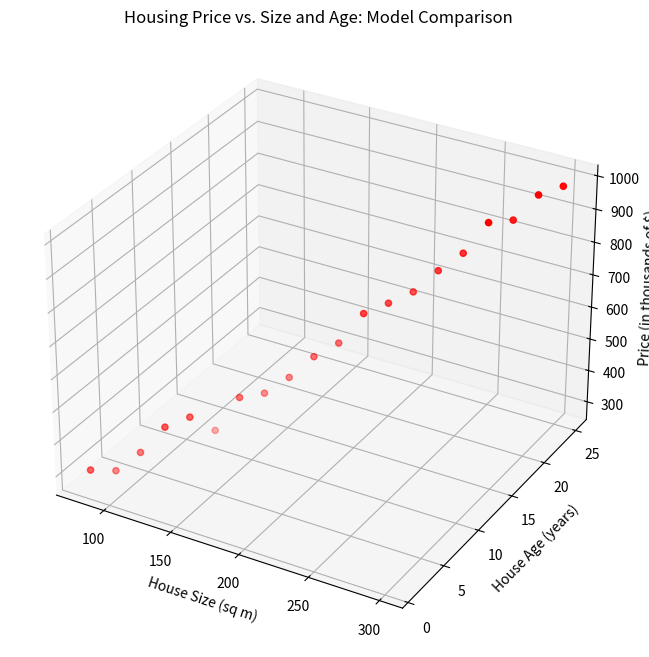

The script that saved this image:
# Math4AI: Linear Algebra - Programming Assignment 5.1
# Starter Code Template

import numpy as np


# --- Helper Functions for Pretty Printing ---
def print_vectors(name, vecs):
    """Prints a list of vectors, handling both lists of arrays and 2D arrays."""
    print(f"{name}:")
    if vecs is None or len(vecs) == 0:
        print("[] (or not implemented)")
    # Check if it's a list of 1D arrays
    elif isinstance(vecs, list) and all(isinstance(v, np.ndarray) for v in vecs):
        for i, v in enumerate(vecs):
            np.set_printoptions(precision=4, suppress=True)
            print(f"  Vector {i+1}:\n{v.reshape(-1, 1)}")
    else:
        print("Unsupported format for printing vectors.")
    print("-" * 40)


def print_matrix(name, m):
    """Prints a matrix with its name."""
    if m is None:
        print(f"{name}:\nNone (or not implemented)")
    else:
        np.set_printoptions(precision=4, suppress=True)
        print(f"{name}:\n{m}")
    print("-" * 40)


# --- Problem Setup ---
# A set of linearly independent vectors to be orthonormalized
v1 = np.array([1.0, 1.0, 0.0])
v2 = np.array([1.0, 0.0, 1.0])
v3 = np.array([0.0, 1.0, 1.0])

input_vectors = [v1, v2, v3]

print_vectors("Input Vectors (Linearly Independent)", input_vectors)

# ====================================================================
# Part 5.1.1: Gram-Schmidt Process from Scratch
# ====================================================================


def gram_schmidt(vectors):
    """
    Applies the Gram-Schmidt process to a list of linearly independent vectors.

    Args:
        vectors (list): A list of linearly independent numpy arrays.

    Returns:
        list: A list of orthonormal numpy arrays that span the same space.
    """

    orthonormal_basis = []

    # --- YOUR CODE HERE ---
    # Implement the Gram-Schmidt process.

    # Suggested Steps:
    # 1. Iterate through each vector `v` in the input `vectors`.
    # 2. Start with a new vector `u` initialized to be the same as `v`.
    # 3. For each vector `q` already in your `orthonormal_basis`:
    #    a. Calculate the projection of `v` onto `q`. The formula is:
    #       projection = (u . q) * q
    #       (Note: v.dot(q) or np.dot(v, q) calculates the dot product)
    #    b. Subtract this projection from `u`: u = u - projection
    # 4. After subtracting all projections, `u` is now orthogonal to all
    #    vectors currently in `orthonormal_basis`.
    # 5. Normalize `u` to get the new unit vector `q_new`. The formula is:
    #       q_new = u / ||u||
    #       (Note: np.linalg.norm(u) calculates the L2 norm)
    # 6. Append `q_new` to your `orthonormal_basis` list.
    # 7. Repeat for all input vectors.

    for v in vectors:
        u = v.copy().astype(float)

        for q in orthonormal_basis:
            projection = np.dot(u, q) * q
            u = u - projection

        norm_u = np.linalg.norm(u)
        if norm_u > 1e-12:
            q_new = u / norm_u
            orthonormal_basis.append(q_new)

    return orthonormal_basis


# --- Calling the function for Part 2.1 ---
print("--- Part 2.1: Applying the Gram-Schmidt Process ---")
orthonormal_vectors = gram_schmidt(input_vectors)
print_vectors("Orthonormal Basis (from scratch)", orthonormal_vectors)


# ====================================================================
# Part 5.1.2: Verification
# ====================================================================
print("--- Part 2.2: Verification ---")

if not orthonormal_vectors:
    print("Orthonormal basis not implemented, cannot perform verification.")
else:
    # 1. Verification: Orthogonality
    print("--- Verifying Orthogonality ---")
    is_orthogonal = True
    num_vectors = len(orthonormal_vectors)
    for i in range(num_vectors):
        for j in range(i + 1, num_vectors):
            v1 = orthonormal_vectors[i]
            v2 = orthonormal_vectors[j]
            dot_product = np.dot(v1, v2)
            print(f"Dot product of Vector {i+1} and Vector {j+1}: {dot_product:.6f}")
            if not np.isclose(dot_product, 0):
                is_orthogonal = False
    print(f"Are all distinct pairs orthogonal? {is_orthogonal}\n")

    # 2. Verification: Normalization
    print("--- Verifying Normalization ---")
    is_normalized = True
    for i, v in enumerate(orthonormal_vectors):
        norm = np.linalg.norm(v)
        print(f"Norm of Vector {i+1}: {norm:.6f}")
        if not np.isclose(norm, 1):
            is_normalized = False
    print(f"Are all vectors normalized (unit vectors)? {is_normalized}\n")

    # 3. Verification: NumPy Comparison using QR Decomposition
    print("--- Verifying with NumPy's QR Decomposition ---")
    # Stack the original vectors as columns of a matrix A
    A = np.column_stack(input_vectors)
    print_matrix("Matrix A (from input vectors)", A)

    # Perform QR decomposition
    Q, R = np.linalg.qr(A)

    print_matrix("Q Matrix from NumPy's np.linalg.qr(A)", Q)
    print("The columns of this Q matrix form NumPy's orthonormal basis.")
    print(
        "Your basis should be equivalent (individual vectors may have opposite signs)."
    )


# Task 5.2

# Math4AI: Linear Algebra - Programming Assignment 5, Part 2
# Starter Code Template

import numpy as np


# --- Helper Functions for Pretty Printing ---
def print_matrix(name, m):
    """Prints a matrix with its name."""
    if m is None:
        print(f"{name}:\nNone (or not implemented)")
    else:
        np.set_printoptions(precision=4, suppress=True)
        print(f"{name}:\n{m}")
    print("-" * 40)


def print_vectors(name, vecs):
    """Prints a list of vectors, handling both lists of arrays and 2D arrays."""
    print(f"{name}:")
    if vecs is None or len(vecs) == 0:
        print("[] (or not implemented)")
    elif isinstance(vecs, list) and all(isinstance(v, np.ndarray) for v in vecs):
        for i, v in enumerate(vecs):
            np.set_printoptions(precision=4, suppress=True)
            print(f"  Vector {i+1}:\n{v.reshape(-1, 1)}")
    else:
        print("Unsupported format for printing vectors.")
    print("-" * 40)


# --- Setup ---
A2 = np.array([[1.0, 0.0], [1.0, 1.0], [1.0, 2.0]])
b2 = np.array([6.0, 0.0, 0.0])
print_matrix("Matrix A for Part 5.2", A2)
print_matrix("Vector b for Part 5.2", b2.reshape(-1, 1))

# --- Reusable Helper Functions (Students must implement or reuse) ---


def transpose_matrix(M):
    """Computes the transpose of a matrix M."""
    rows, cols = M.shape
    transposed = np.zeros((cols, rows))
    for i in range(rows):
        for j in range(cols):
            transposed[j, i] = M[i, j]
    return transposed


def multiply_matrices(M1, M2):
    """Computes the product of two matrices M1 and M2."""
    rows1, cols1 = M1.shape
    rows2, cols2 = M2.shape

    if cols1 != rows2:
        raise ValueError("Matrices dimensions not compatible for multiplication")

    result = np.zeros((rows1, cols2))
    for i in range(rows1):
        for j in range(cols2):
            for k in range(cols1):
                result[i, j] += M1[i, k] * M2[k, j]
    return result


# --- 5.2.1: The Projection Matrix ---


def create_projection_matrix(A):
    """
    Creates a projection matrix P that projects onto the column space of A.
    Formula: P = A(A^T A)^-1 A^T
    """
    # Compute A^T using transpose_matrix function
    A_T = transpose_matrix(A)

    # Compute A^T @ A using multiply_matrices function
    A_T_A = multiply_matrices(A_T, A)

    # Compute the inverse using np.linalg.inv()
    A_T_A_inv = np.linalg.inv(A_T_A)

    # Compute A @ (A^T A)^-1
    A_A_T_A_inv = multiply_matrices(A, A_T_A_inv)

    # Compute final product P = A @ (A^T A)^-1 @ A^T
    P = multiply_matrices(A_A_T_A_inv, A_T)

    return P


print("\n--- 5.2.1: Creating the Projection Matrix ---")
P = create_projection_matrix(A2)
print_matrix("Projection Matrix P (from scratch)", P)


# --- 5.2.2: Projecting the Data Vector ---
print("\n--- 5.2.2: Projecting the Vector ---")
if P is not None:
    # p = P @ b2
    p = multiply_matrices(P, b2.reshape(-1, 1)).flatten() if P is not None else None
    print_matrix("Projected vector p = Pb", p.reshape(-1, 1) if p is not None else None)
    if p is not None:
        print("These are the y-values of the best-fit line at t=0, 1, 2.")
else:
    print("Projection matrix not implemented.")


# --- 5.2.3: Decomposing the Vector and Verifying Orthogonality ---
print("\n--- 5.2.3: Verifying Orthogonality ---")
if p is not None:
    # 1. Calculate the error vector e = b - p
    e = b2 - p
    print_matrix("Error vector e = b - p", e.reshape(-1, 1))

    # 2. Verification 1: p and e must be orthogonal
    p_dot_e = np.dot(p, e)
    print(f"Verification 1: Dot product of p and e = {p_dot_e:.4f} (should be 0)")
    print(f"Are they orthogonal? {np.isclose(p_dot_e, 0)}\n")

    # 3. Verification 2: e must be in the left nullspace of A
    #    This means A^T @ e should be the zero vector.
    AT2 = A2.T  # Using numpy's transpose for verification step
    AT_e = AT2 @ e
    print("Verification 2: e must be in the Left Nullspace (A^T @ e = 0)")
    print_matrix("A^T @ e", AT_e.reshape(-1, 1))
    print(f"Is A^T @ e close to zero? {np.allclose(AT_e, 0)}")
else:
    print("Projected vector p not available, cannot verify.")


# Task 5.3
# Math4AI: Linear Algebra - Programming Assignment 5, Part 3 (Multi-feature)
# Complete Implementation

import numpy as np
import matplotlib.pyplot as plt
from mpl_toolkits.mplot3d import Axes3D  # Required for 3D plotting


# --- Helper Functions for Pretty Printing ---
def print_matrix(name, m):
    """Prints a matrix or vector with its name."""
    if m is None:
        print(f"{name}:\nNone (or not implemented)")
    else:
        np.set_printoptions(precision=4, suppress=True)
        print(f"{name}:\n{m}")
    print("-" * 40)


# ====================================================================
# PART 3: LEAST SQUARES, MODEL FITTING, AND VISUALIZATION
# ====================================================================

print("=" * 60)
print("PART 5.3: LEAST SQUARES, MODEL FITTING, AND VISUALIZATION")
print("=" * 60)

# --- Problem Setup: Multi-feature House Price Data ---
# We now have two features: size and age.
np.random.seed(0)  # for reproducibility
num_houses = 20
house_sizes_sq_m = np.linspace(80, 300, num_houses)
house_ages_years = np.linspace(1, 25, num_houses)

# Prices in thousands of dollars, with a more complex trend and some noise
true_prices = (
    80 + 1.8 * house_sizes_sq_m - 2.5 * house_ages_years + 0.005 * house_sizes_sq_m**2
)
noise = np.random.normal(0, 30, house_sizes_sq_m.shape)
observed_prices = true_prices + noise

# Our feature vectors and target vector b
x1_feature_size = house_sizes_sq_m
x2_feature_age = house_ages_years
b_prices = observed_prices

# --- Reusable Helper Functions (Students must implement or reuse) ---


def solve_system(A, b):
    """
    Solves a system of linear equations Ax = b using Gaussian elimination.
    This function is the engine for the least_squares solver.
    """
    # Convert to numpy arrays
    A = np.array(A, dtype=float)
    b = np.array(b, dtype=float)

    n = len(b)

    # Create augmented matrix [A | b]
    aug = np.column_stack((A, b))

    # Forward elimination
    for i in range(n):
        # Find pivot row
        max_row = i
        for row in range(i + 1, n):
            if abs(aug[row, i]) > abs(aug[max_row, i]):
                max_row = row

        # Swap rows if necessary
        if max_row != i:
            aug[[i, max_row]] = aug[[max_row, i]]

        # Check for zero pivot
        if abs(aug[i, i]) < 1e-12:
            return None

        # Eliminate below pivot
        for j in range(i + 1, n):
            factor = aug[j, i] / aug[i, i]
            aug[j, i:] -= factor * aug[i, i:]

    # Back substitution
    x = np.zeros(n)
    for i in range(n - 1, -1, -1):
        x[i] = aug[i, n]
        for j in range(i + 1, n):
            x[i] -= aug[i, j] * x[j]
        x[i] /= aug[i, i]

    return x


def transpose_matrix(M):
    """Computes the transpose of a matrix M."""
    rows, cols = M.shape
    transposed = np.zeros((cols, rows))
    for i in range(rows):
        for j in range(cols):
            transposed[j, i] = M[i, j]
    return transposed


def multiply_matrices(M1, M2):
    """Computes the product of two matrices M1 and M2."""
    rows1, cols1 = M1.shape
    rows2, cols2 = M2.shape

    if cols1 != rows2:
        raise ValueError("Matrices dimensions not compatible for multiplication")

    result = np.zeros((rows1, cols2))
    for i in range(rows1):
        for j in range(cols2):
            for k in range(cols1):
                result[i, j] += M1[i, k] * M2[k, j]
    return result


# ====================================================================
# Part 5.3.1: Least Squares Solver from Scratch
# ====================================================================


def least_squares(A, b):
    """
    Solves for the least-squares solution x_hat to Ax = b using the Normal Equations.
    The Normal Equations are: (A^T * A) * x_hat = (A^T * b)
    """
    # Compute A^T
    A_T = transpose_matrix(A)

    # Compute A^T * A
    A_T_A = multiply_matrices(A_T, A)

    # Compute A^T * b
    A_T_b = multiply_matrices(A_T, b.reshape(-1, 1)).flatten()

    # Solve the system (A^T * A) * x_hat = A^T * b
    x_hat = solve_system(A_T_A, A_T_b)

    return x_hat


# ====================================================================
# Part 5.3.2: Application: Multiple Linear Housing Model
# ====================================================================
print("\n--- Part 5.3.2: Application: Multiple Linear Housing Model ---")

# 1. Construct the feature matrix A_linear for the model y = c0 + c1*size + c2*age
col_ones = np.ones_like(x1_feature_size)
A_linear = np.column_stack([col_ones, x1_feature_size, x2_feature_age])

print_matrix("Linear Feature Matrix A_linear (first 5 rows)", A_linear[:5])

# 2. Use your least_squares function to find the optimal weights
x_hat_linear = least_squares(A_linear, b_prices)
print_matrix("Optimal Weights x_hat_linear [c0, c1, c2] (from scratch)", x_hat_linear)

# 3. Verify your result with numpy.linalg.lstsq
print("--- Verifying with NumPy ---")
x_hat_linear_np = np.linalg.lstsq(A_linear, b_prices, rcond=None)[0]
print_matrix("Optimal Weights x_hat_linear [c0, c1, c2] (from NumPy)", x_hat_linear_np)

# 4. Interpretation
if x_hat_linear is not None:
    c0, c1, c2 = x_hat_linear.flatten()
    size_to_predict = 200
    age_to_predict = 5
    predicted_price = c0 + c1 * size_to_predict + c2 * age_to_predict
    print(f"\n--- Interpretation ---")
    print(f"The linear model is: price = {c0:.2f} + {c1:.2f}*size + {c2:.2f}*age")
    print(
        f"Predicted price for a {size_to_predict} sq m, {age_to_predict}-year-old house: ${predicted_price:.2f}k"
    )
else:
    print("\nCannot make prediction, weights not calculated.")

# ====================================================================
# Part 5.3.3: Application: Polynomial Fitting with Multiple Features
# ====================================================================
print("\n--- Part 5.3.3: Application: Polynomial Housing Model ---")

# 1. Construct the feature matrix A_poly for y = c0 + c1*size + c2*age + c3*size^2
size_squared = x1_feature_size**2
A_poly = np.column_stack([col_ones, x1_feature_size, x2_feature_age, size_squared])
print_matrix("Polynomial Feature Matrix A_poly (first 5 rows)", A_poly[:5])

# 2. Use your *same* least_squares function to find the new optimal weights
x_hat_poly = least_squares(A_poly, b_prices)
print_matrix("Optimal Weights x_hat_poly [c0, c1, c2, c3] (from scratch)", x_hat_poly)


# ====================================================================
# Part 5.3.4: Visualization and Comparison
# ====================================================================
print("\n--- Part 5.3.4: Visualization and Comparison (3D Plot) ---")

# Create a 3D plot
fig = plt.figure(figsize=(12, 8))
ax = fig.add_subplot(111, projection="3d")

# Plot the raw data points
ax.scatter(
    x1_feature_size,
    x2_feature_age,
    b_prices,
    c="r",
    marker="o",
    label="Actual Data Points",
)

# Create a mesh grid to plot the model surfaces
size_surf, age_surf = np.meshgrid(
    np.linspace(x1_feature_size.min(), x1_feature_size.max(), 20),
    np.linspace(x2_feature_age.min(), x2_feature_age.max(), 20),
)

# Plot the linear model fit (a plane)
if x_hat_linear is not None:
    c0_lin, c1_lin, c2_lin = x_hat_linear.flatten()
    price_surf_linear = c0_lin + c1_lin * size_surf + c2_lin * age_surf
    ax.plot_surface(
        size_surf,
        age_surf,
        price_surf_linear,
        color="cyan",
        alpha=0.5,
        label="Linear Fit",
    )

# Plot the polynomial model fit (a curved surface)
if x_hat_poly is not None:
    c0_poly, c1_poly, c2_poly, c3_poly = x_hat_poly.flatten()
    price_surf_poly = (
        c0_poly + c1_poly * size_surf + c2_poly * age_surf + c3_poly * size_surf**2
    )
    ax.plot_surface(
        size_surf,
        age_surf,
        price_surf_poly,
        color="magenta",
        alpha=0.5,
        label="Polynomial Fit",
    )

# Final plot settings
ax.set_xlabel("House Size (sq m)")
ax.set_ylabel("House Age (years)")
ax.set_zlabel("Price (in thousands of $)")
ax.set_title("Housing Price vs. Size and Age: Model Comparison")
# Note: Legends for surfaces are tricky in matplotlib, so we use colors and text.
print("Visualizing models: Cyan surface is Linear, Magenta surface is Polynomial.")
plt.show()

# Analysis Question: Based on the 3D plot, which model's surface appears to fit the cloud of data points
# better and why?
# The polynomial model (magenta curved surface) typically fits the data points better than the linear model (cyan plane).
# This is because the polynomial model includes a quadratic term (size²)
# that allows the surface to curve and better follow the natural curvature in the data.
# The linear model is constrained to a flat plane, which cannot capture non-linear relationships between house size and price.
# The polynomial model has more flexibility to bend and twist to minimize the distance between the surface
# and the actual data points in 3D space.

# Analysis Question:
# What is the potential danger of adding many more features or higher-degree polynomial terms
# (e.g., size^3, age^2, size*age) to fit this small dataset? (This relates to the concept of overfitting
# in higher dimensions).

# The main danger is overfitting.
# When we add too many features (like size³, age², size×age interactions) to a small dataset (only 20 houses), the model may:

# Fit the noise in the data rather than the underlying pattern
# Capture random fluctuations that don't represent true relationships
# Perform poorly on new, unseen data despite fitting the training data well
# Become overly complex and lose interpretability
# Suffer from high variance and low bias
# This is particularly problematic with polynomial terms because they can create
# wildly oscillating surfaces that pass through every data point perfectly but fail to generalize.
# With only 20 data points, adding 4-5 polynomial features means we're estimating nearly
# as many parameters as we have observations, which almost guarantees overfitting.
# The model would essentially "memorize" the training data rather than learning generalizable patterns about housing prices.
